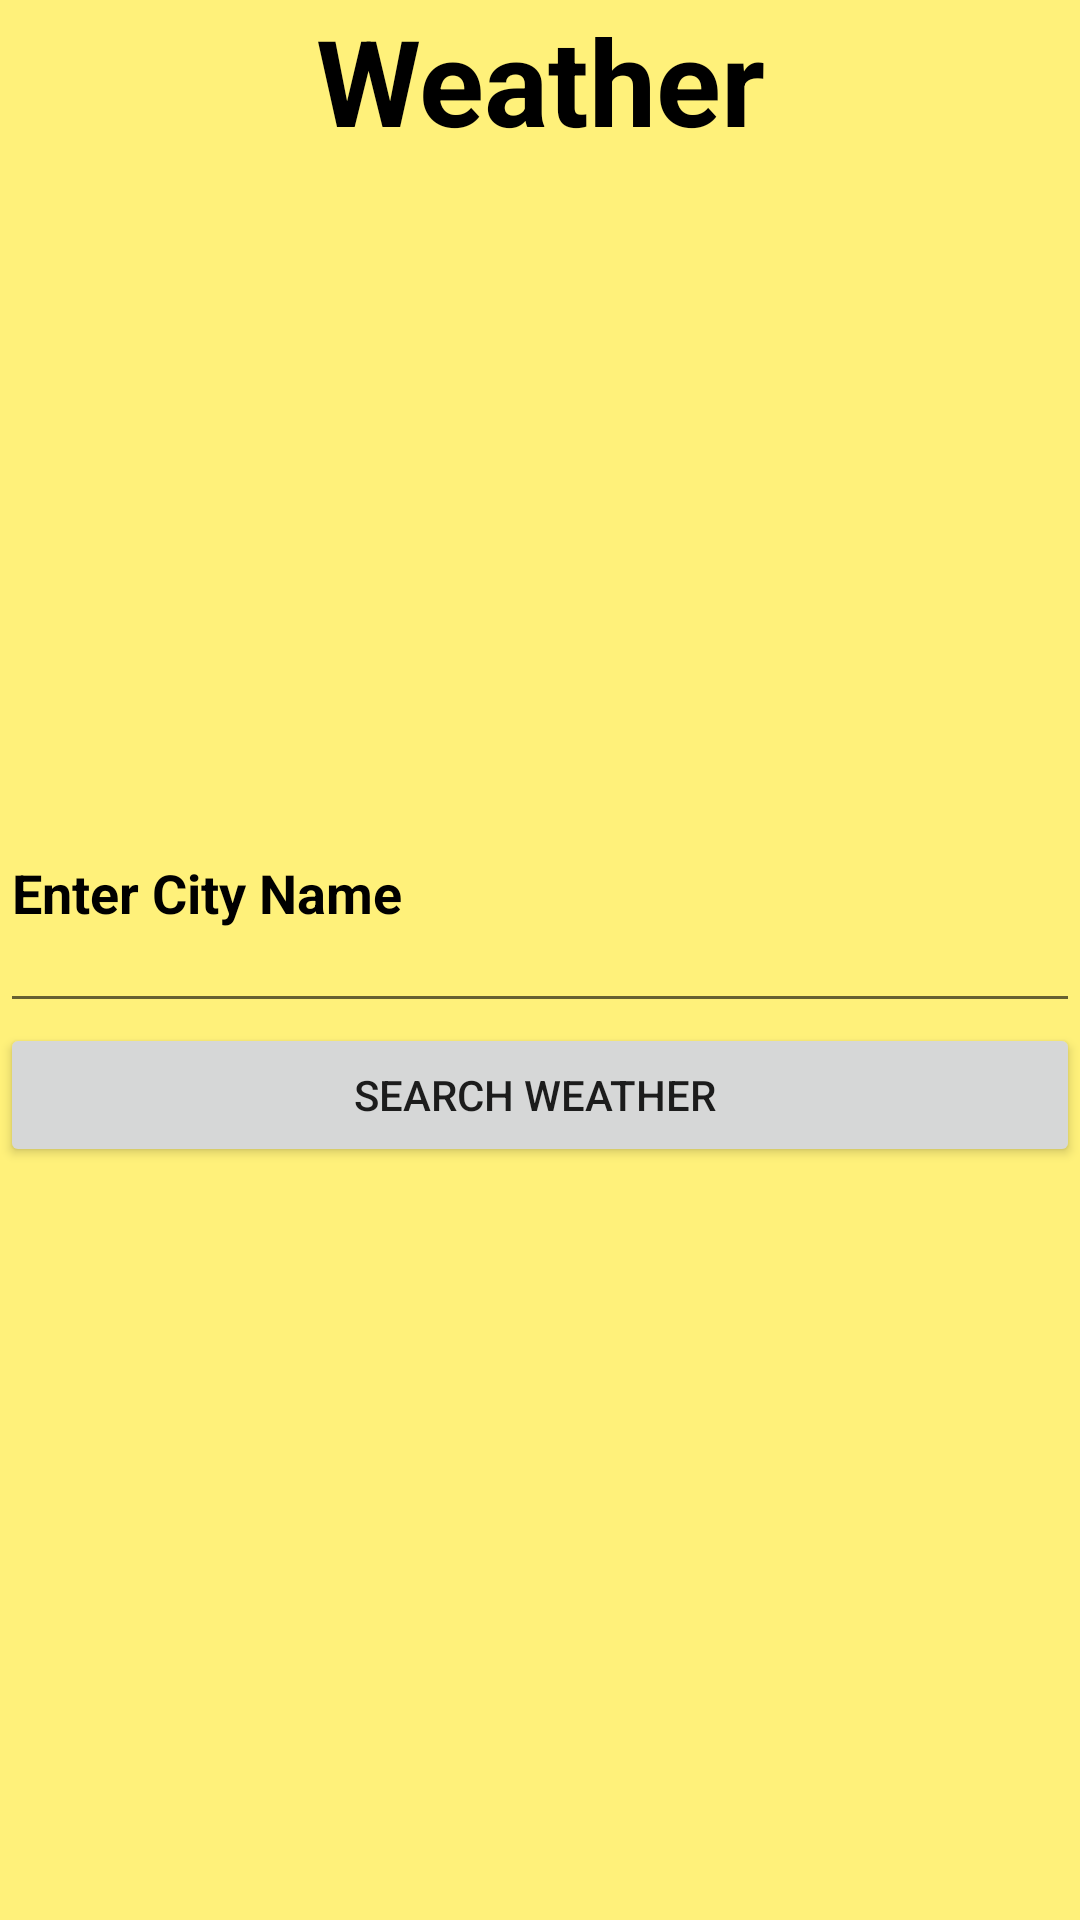

Here is an Android app screen rendered from its layout file. Give the layout XML and the strings, colors and styles it references.
<!-- AndroidManifest.xml: application theme Theme.Ghada_project -->
<!-- res/layout/activity_search_weather.xml -->
<?xml version="1.0" encoding="utf-8"?>
<RelativeLayout xmlns:android="http://schemas.android.com/apk/res/android"
    xmlns:app="http://schemas.android.com/apk/res-auto"
    xmlns:tools="http://schemas.android.com/tools"
    android:layout_width="match_parent"
    android:layout_height="match_parent"
    android:background="#ADFFEB3B"
    tools:context=".searchWeather">


    <TextView
        android:id="@+id/title"
        android:layout_width="match_parent"
        android:layout_height="wrap_content"
        android:gravity="center"
        android:text="Weather"
        android:textColor="@color/black"
        android:textSize="40dp"

        android:textStyle="bold" />

    <LinearLayout
        android:id="@+id/linearinput"
        android:layout_width="match_parent"
        android:layout_height="wrap_content"
        android:layout_centerHorizontal="true"
        android:layout_centerVertical="true"
        android:orientation="vertical">

        <EditText
            android:id="@+id/editTextCity"
            android:layout_width="match_parent"
            android:layout_height="90dp"
            android:ems="10"
            android:hint="Enter City Name"
            android:inputType="textPersonName"
            android:text=""
            android:textColor="@color/black"
            android:textColorHint="@color/black"
            android:textStyle="bold" />

        <Button
            android:id="@+id/button"
            android:layout_width="match_parent"
            android:layout_height="wrap_content"
            android:onClick="goResult"
            android:text="search weather " />


    </LinearLayout>


</RelativeLayout>
<!-- resources referenced by this layout -->
<resources>
  <style name="Theme.Ghada_project" parent="Theme.MaterialComponents.DayNight.DarkActionBar">
          
          <item name="colorPrimary">@color/purple_500</item>
          <item name="colorPrimaryVariant">@color/purple_700</item>
          <item name="colorOnPrimary">@color/white</item>
          
          <item name="colorSecondary">@color/teal_200</item>
          <item name="colorSecondaryVariant">@color/teal_700</item>
          <item name="colorOnSecondary">@color/black</item>
          
          <item name="android:statusBarColor" tools:targetApi="l">?attr/colorPrimaryVariant</item>
          
      </style>
  <!-- not gathered from this repository: default colours our renderer supplied (Android Studio template values) -->
  <color name="purple_500">#FF6200EE</color>
  <color name="purple_700">#FF3700B3</color>
  <color name="teal_200">#FF03DAC5</color>
  <color name="teal_700">#FF018786</color>
  <color name="black">#FF000000</color>
  <color name="white">#FFFFFFFF</color>
</resources>
